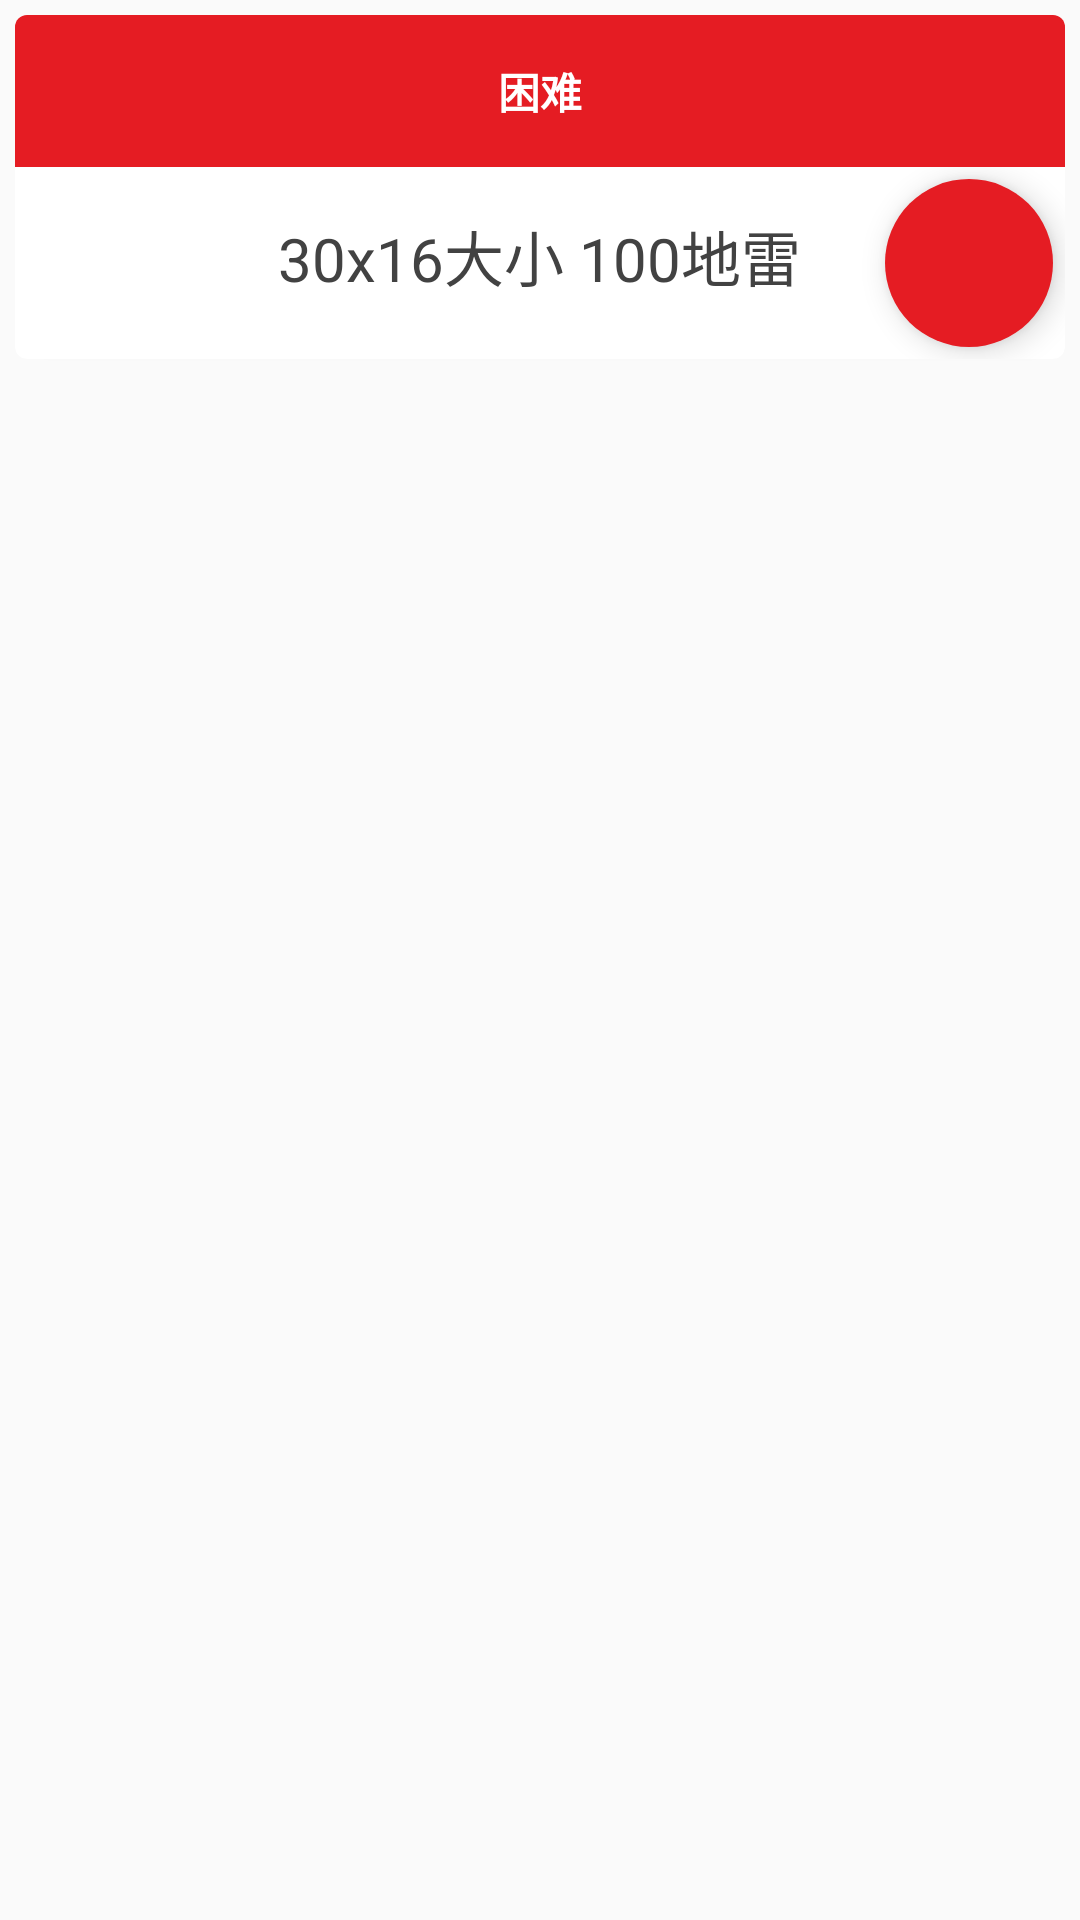

Write the Android layout XML for this screen, with the resource values it uses.
<!-- AndroidManifest.xml: application theme AppTheme -->
<!-- res/layout/card_hard.xml -->
<?xml version="1.0" encoding="utf-8"?>
<RelativeLayout xmlns:android="http://schemas.android.com/apk/res/android"
    android:layout_width="match_parent"
    android:layout_height="wrap_content"
    xmlns:app="http://schemas.android.com/apk/res-auto">
    <android.support.v7.widget.CardView
        android:layout_gravity="center"
        android:id="@+id/card_hard"
        android:layout_width="match_parent"
        android:layout_height="wrap_content"
        android:layout_margin="5dp"
        app:cardCornerRadius="4dp">
        <RelativeLayout
            android:background="?attr/selectableItemBackground"
            android:layout_width="match_parent"
            android:layout_height="wrap_content">
            <TextView
                android:textStyle="bold"
                android:textColor="@android:color/white"
                android:gravity="center"
                android:id="@+id/card_difficulty_text"
                android:background="@color/colorDifficultyHard"
                android:padding="15dp"
                android:layout_width="match_parent"
                android:layout_height="wrap_content"
                android:adjustViewBounds="true"
                android:text="@string/str_hard"
                android:layout_alignParentTop="true"
                android:layout_centerHorizontal="true"
                android:textAllCaps="true" />
            <RelativeLayout
                android:layout_width="match_parent"
                android:layout_height="wrap_content"
                android:layout_below="@id/card_difficulty_text">
                <TextView
                    android:textSize="20sp"
                    android:textColor="@color/cardview_dark_background"
                    android:gravity="center"
                    android:paddingLeft="65dp"
                    android:paddingRight="65dp"
                    android:layout_width="wrap_content"
                    android:layout_height="wrap_content"
                    android:layout_marginTop="15dp"
                    android:layout_alignParentTop="true"
                    android:layout_centerHorizontal="true"
                    android:text="@string/card_content_detail_hard" />
                <android.support.design.widget.FloatingActionButton
                    android:id="@+id/card_play_fab_hard"
                    android:layout_width="wrap_content"
                    android:layout_height="wrap_content"
                    android:layout_alignParentRight="true"
                    android:layout_margin="4dp"
                    app:borderWidth="0dp"
                    app:pressedTranslationZ="50dp"
                    android:backgroundTint="@color/colorDifficultyHard"
                    android:src="@drawable/ic_play_arrow_white" />
            </RelativeLayout>
        </RelativeLayout>
    </android.support.v7.widget.CardView>
</RelativeLayout>
<!-- resources referenced by this layout -->
<resources>
  <color name="colorDifficultyHard">#e51c23</color>
  <string name="card_content_detail_hard">30x16大小 100地雷</string>
  <string name="str_hard">困难</string>
  <style name="AppTheme" parent="Theme.AppCompat.Light.NoActionBar">
          
          <item name="colorPrimary">@color/colorPrimary</item>
          <item name="colorPrimaryDark">@color/colorPrimaryDark</item>
          <item name="colorAccent">@color/colorAccent</item>
          
          <item name="colorControlNormal">@android:color/white</item>
      </style>
  <color name="colorPrimary">#3F51B5</color>
  <color name="colorPrimaryDark">#303F9F</color>
  <color name="colorAccent">#FF4081</color>
</resources>
